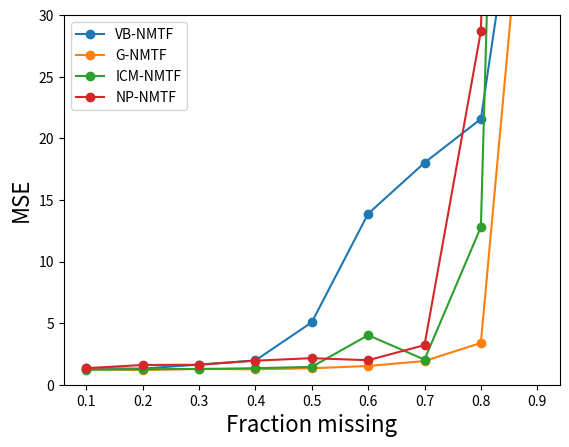

This figure's Python source:
"""
Plot the performances of the many different NMTF algorithms in a single graph,
as we vary the fraction of missing values

We plot the average performance across all 10 attempts for different fractions:
[0.1, 0.2, ..., 0.9].

We use a dataset of I=100, J=80, K=10, with unit mean priors and zero mean unit
variance noise.

We have the following methods:
- VB NMTF
- Gibbs NMTF
- ICM NMTF
- Non-probabilistic NMTF

"""

import matplotlib.pyplot as plt
metrics = ['MSE']#['MSE','R^2','Rp']

MSE_max = 30

fractions_unknown = [0.1, 0.2, 0.3, 0.4, 0.5, 0.6, 0.7, 0.8, 0.9] 

# VB NMF
vb_all_performances = {'R^2': [[0.9971837222867026, 0.9977798608527287, 0.9959587181587914, 0.9955782668612875, 0.9979165189205146, 0.9982014751965419, 0.9976803891401673, 0.9982908763622557, 0.9975848120462552, 0.9977972352960411], [0.9978328481035892, 0.9977203219745328, 0.9951621283758934, 0.9978930799530433, 0.9979762013486685, 0.9978477416146811, 0.9975806957842632, 0.9978215372049104, 0.9977702601373106, 0.9978311949178683], [0.9975991297870219, 0.9953871635458862, 0.9979927081826246, 0.9981558054320991, 0.9979550152697456, 0.9977828625456324, 0.997624944002126, 0.9957051107513721, 0.9976169289880684, 0.9956418843849324], [0.9952962611776615, 0.9951944602075063, 0.9953212749581732, 0.9976892584164087, 0.9976281327027932, 0.9977995264349202, 0.9953582083539202, 0.9976131090483124, 0.9952940588261312, 0.9976517536685652], [0.9952301032074211, 0.9951942841207814, 0.9955621023150253, 0.9952544349453484, 0.9976566787393257, 0.9955165972745983, 0.9949679632854403, 0.9976287343346854, 0.9722611289348965, 0.9744704372886972], [0.9973908896924819, 0.9721187930641384, 0.994754988195573, 0.974117907849793, 0.9726026631381431, 0.9693080973259954, 0.9606486295233974, 0.9727052188224292, 0.9732831396810099, 0.972679331557322], [0.9694924723898535, 0.9657663242228386, 0.9700990353811061, 0.96802914248208, 0.967561235371776, 0.9711769621372333, 0.9632729581085516, 0.9683288828624574, 0.9659489656125704, 0.9703934222533287], [0.9593112989581665, 0.9609115518107277, 0.9494695654350479, 0.9637130374690138, 0.9648418168859251, 0.9565352927178119, 0.955241465603398, 0.9629925741904236, 0.9583566663131274, 0.9930089094728662], [0.8939564580905974, 0.9034941626582259, 0.9310407174315062, 0.9344501547925375, 0.9094479969074324, 0.9006794582943899, 0.8914657574661758, 0.9289820480675609, 0.8835745751721158, 0.9122137216737115]], 'MSE': [[1.2742834620024839, 1.1518811864789373, 2.131931735068179, 2.1475493103381389, 1.0701444643348739, 1.104317627983789, 1.1289636864227581, 1.1395722903708732, 1.1004284515528457, 1.111841455091453], [1.2457426934917377, 1.1232782671564008, 2.6252856584560011, 1.1280400486620978, 1.1807213612939913, 1.1243917934706915, 1.1436891005844465, 1.1905487347943602, 1.1342840963670442, 1.1828958879803657], [1.1914259969965493, 2.9068209331145618, 1.2328381115583686, 1.1422288814581059, 1.2082507749006857, 1.2011969061835619, 1.2415829004775136, 2.5623045259072086, 1.2100889467353351, 2.4656848785659093], [2.6225667118927141, 2.6902496564958613, 2.645972196070622, 1.3117705862270852, 1.3069195177658079, 1.2757795972235979, 2.6513521990465772, 1.2892495387609222, 2.5755626237618117, 1.3270287753133077], [2.6445151006234711, 2.7469269182625959, 2.7809814202581395, 2.7972335341382499, 1.3401919084108094, 2.5138202838114956, 2.7894912659245512, 1.3249177957071068, 15.942657973956123, 15.803432115033603], [1.4731288391619557, 16.693913293825815, 2.9910227595517429, 15.243537069515929, 16.231711317875341, 18.058677676402247, 23.168042825608261, 15.157752650136711, 14.824343036707775, 14.953464654965162], [16.714878306087328, 20.090434574287034, 16.923196248287741, 17.733532424792426, 18.163461288899338, 16.690955635519785, 20.381459985732974, 16.560274714266548, 19.366611735978879, 17.549892254827853], [22.911489370892777, 22.83746259561245, 28.9411568347086, 21.305228231982163, 20.25222745635439, 23.945719522618489, 25.974393533176418, 21.890539471022702, 23.518856659812336, 4.1208287346716048], [61.60050358136985, 54.39575479958453, 39.822655441993675, 36.815172011939843, 52.426834958169664, 56.347726780147411, 61.461065148179017, 41.056886970245195, 68.247820638790074, 51.640266906574489]], 'Rp': [[0.99859093517625497, 0.99889632447019605, 0.99798186149413781, 0.99778862987007244, 0.99896256110131942, 0.99910084695277679, 0.99884097220888568, 0.99914649200246308, 0.99879241102785088, 0.99890157515124622], [0.998919472849083, 0.99886009470133474, 0.99757834523499722, 0.99894652654530802, 0.99898760875925618, 0.9989275761930787, 0.99879211580230509, 0.9989103718262029, 0.99889116888971718, 0.99891662925349745], [0.99880130430046299, 0.9976956903675257, 0.9989969540353919, 0.999077721072964, 0.99897715531935727, 0.9988912678048395, 0.99881309905418003, 0.99785075879590646, 0.99880974030868885, 0.99781865809229453], [0.99765060815349071, 0.99759723629745156, 0.9976600028771121, 0.99884400675903606, 0.99881588740266991, 0.99889977206079472, 0.99767954552142979, 0.998807199595944, 0.99764620630143108, 0.99882897845936647], [0.99761520330929676, 0.99759567767452484, 0.9977797055250921, 0.99762610071089663, 0.99882869375937688, 0.99775594721651339, 0.99748223985928341, 0.99881512487838009, 0.98610096876402487, 0.98717968031919556], [0.99869560755763909, 0.98598027220263451, 0.99738018077226132, 0.98698883490203204, 0.98634614551367727, 0.9845602511051571, 0.98091140389827192, 0.98628687930459324, 0.9866194325361618, 0.98629628118692136], [0.98467602347309446, 0.982757064168582, 0.98502224675366434, 0.98390315286755126, 0.98371064235811179, 0.98548388348978022, 0.98153687146245971, 0.98404286256132911, 0.98310456741863439, 0.98508650967016942], [0.97991667036920427, 0.9803686307615741, 0.97560361847363508, 0.98172862057615962, 0.9823703407390022, 0.97820450369267342, 0.97795542403960867, 0.98133758067765264, 0.97978524594646976, 0.99650121068652409], [0.94639337903205767, 0.95228771647356514, 0.96678842762300632, 0.96789998070343486, 0.95499762210446493, 0.9500937873164581, 0.94546231276825332, 0.96543156879718361, 0.94048149302835193, 0.9553228635931772]]} 
vb_average_performances = {'R^2': [0.99739718751212847, 0.99754360094147587, 0.99714615528895079, 0.9964846043794392, 0.99137424644462191, 0.97596096588502823, 0.96800694008217947, 0.96243821788565087, 0.9089305050554255], 'MSE': [1.3360913669644332, 1.3078877642257136, 1.6362422855897798, 1.969645140255831, 5.0684168316126144, 13.879559412375096, 18.017469716867993, 21.569790241085194, 52.381468723699378], 'Rp': [0.99870026094552034, 0.99877299100547801, 0.99857323491516115, 0.99824294434287264, 0.99567793420165851, 0.98800652889793505, 0.9839323824223376, 0.98137718459625023, 0.95451591514399536]}

# Gibbs NMF
gibbs_all_performances = {'R^2': [[0.998185524304205, 0.9951921450688566, 0.998047302865917, 0.9979297007628247, 0.9980625717620314, 0.998378361980241, 0.9975783292477035, 0.9980969649399992, 0.9978271991362235, 0.9979706579627173], [0.997723944694483, 0.9976717932557062, 0.9979283182367938, 0.9979044934487292, 0.9978787138668564, 0.9978090755612372, 0.9980795897686455, 0.9978830357811582, 0.9978341649867523, 0.9978573890051081], [0.9979083188011675, 0.9971158506788501, 0.9977732504857821, 0.9976214575531412, 0.9977090529028667, 0.9977815698725234, 0.9978868803897982, 0.9980511456785648, 0.9976944005620709, 0.9977959916656446], [0.9979177373002986, 0.9978004131318091, 0.997829350371225, 0.99780183337049, 0.9978994246007876, 0.9976844457355755, 0.9978511309201912, 0.9978247398255468, 0.9977256142072066, 0.9977870877840281], [0.9977234628694933, 0.9976852127966278, 0.9976071695270259, 0.9977859850373401, 0.9976132566922483, 0.9976079271348435, 0.997578230648432, 0.9976254659027803, 0.9976079355283997, 0.9976454739808525], [0.997265259479572, 0.9975247556973685, 0.9973786511663026, 0.9961660989980509, 0.9974865218552995, 0.9972506763740759, 0.9975673652535634, 0.9976273304247582, 0.9975941120548334, 0.9975653934212548], [0.9969585094263553, 0.997109006550793, 0.9969670467901287, 0.9969727936979911, 0.996913632325234, 0.9970156140254414, 0.9973842281908838, 0.9969572559224866, 0.9971345207674233, 0.9932651382409295], [0.9899713517883306, 0.9884157279987293, 0.9944292790671685, 0.9953493028356852, 0.995238434769166, 0.9955427054635841, 0.9946775860106445, 0.9959215116703484, 0.9954410623106186, 0.995332232643651], [0.9091400319245768, 0.9382383944759967, 0.9716975989003879, 0.6305571752981689, 0.9239030213291858, 0.938537688800508, 0.9667833708402461, 0.94836777578012, 0.9140916693584875, 0.9186176141782751]], 'MSE': [[1.044130764499906, 2.4139080359128964, 1.174428094440781, 1.1566256157501953, 1.2086740245842329, 1.0743758985283698, 1.1968751870910701, 1.0711357758414488, 1.1079168527324941, 1.1240827365415809], [1.173765399856709, 1.1959007007153171, 1.224971734594779, 1.232630411841106, 1.1485666675968322, 1.2014701188076251, 1.1855453745811888, 1.1614322408030453, 1.2017315515847555, 1.1958011354092706], [1.2769991864744963, 1.7995554215940275, 1.1805496214511799, 1.2587603241528436, 1.2672897357533193, 1.1779994486717276, 1.219228000984155, 1.1765313124260157, 1.2306338733957012, 1.2116574978377836], [1.2808309070364796, 1.2569301076499761, 1.260573621936822, 1.2527015001756732, 1.2632051787402248, 1.2968694875345366, 1.1923630725527183, 1.2616223819897514, 1.2557209546512635, 1.2321210808332639], [1.267550124381795, 1.3505814547898933, 1.3889670863756638, 1.3413898710816359, 1.343374918637654, 1.3321739978233957, 1.3636928344478072, 1.2915660732473415, 1.3694959327698075, 1.3156670856004009], [1.4753610142200577, 1.4143945088000158, 1.5437207196644922, 2.1326412026451087, 1.4441471316678816, 1.4466596195057999, 1.4283718400593597, 1.4732136761022112, 1.4428493946266663, 1.4071468300730523], [1.7632238986108744, 1.6905153642210393, 1.7693326322920491, 1.7426467708059412, 1.7771316614806749, 1.7365641247512897, 1.5751189955367642, 1.712675402288736, 1.6437985708622473, 3.8051370686753114], [5.5581304664405806, 6.4771216251795556, 3.2415948718074321, 2.7215311301175076, 2.6222991473624346, 2.5604231415857353, 3.0733280716712916, 2.3804113323328675, 2.6784281225778197, 2.592153036828059], [51.951819511913257, 36.265800647062591, 16.62730305107635, 206.18532128377154, 43.73050111129875, 35.356542003298834, 19.045634587537538, 28.968309668740257, 49.227672608650025, 47.281594631408829]], 'Rp': [[0.99909250017920925, 0.99761844083589213, 0.99903945323235999, 0.9989778896652548, 0.99903914439579089, 0.99919142448208687, 0.9988040895207041, 0.99905604640044021, 0.99892144781606063, 0.99898622117657587], [0.99886484386624896, 0.99883562421300864, 0.99896469790006648, 0.99895181783185061, 0.99894116021977508, 0.99890471566946004, 0.99904011194899633, 0.99894612350718592, 0.9989169762501855, 0.99892897390532198], [0.99895424519569498, 0.99855773549452265, 0.99888914758589042, 0.99881120658850497, 0.99885640031361655, 0.99889032864094907, 0.99894536004257384, 0.99902516695731458, 0.99884687435442043, 0.99889911796498354], [0.99895888553845535, 0.99889979633693793, 0.99891469941796951, 0.99890165269091669, 0.99895216655777896, 0.99884186623078364, 0.9989252997587762, 0.99891318105401083, 0.99886504782766938, 0.99889412271436839], [0.9988627669968384, 0.99884447164728374, 0.99880587095634854, 0.99889468571464179, 0.99880593674998785, 0.99880400616233955, 0.99878897123152843, 0.99881295002839798, 0.99880472744854498, 0.99882416422016929], [0.99863285670978785, 0.99876172284556386, 0.99869120999842176, 0.99808198155755901, 0.9987449011022056, 0.99862539017529961, 0.99878376010502345, 0.99881334791813337, 0.99879671546335402, 0.99878226577274787], [0.99848189520699726, 0.99855443832412261, 0.99848307278147952, 0.99848656793117407, 0.99845766495764365, 0.99851235748913691, 0.99869520612017348, 0.99847913824422296, 0.9985682153194877, 0.99664066589941136], [0.995001457350564, 0.99433541390483104, 0.99721523562188163, 0.9976906456123551, 0.99761676089746587, 0.99777277941086762, 0.99734725597516205, 0.99796029073810621, 0.99773563153387479, 0.99766568802104738], [0.95707697063246222, 0.9700767467356135, 0.98587621212658116, 0.86539133938137569, 0.96122616458200916, 0.97077634374349631, 0.9835812601299353, 0.97555456397485762, 0.95823767716712493, 0.95859963448773389]]} 
gibbs_average_performances = {'R^2': [0.99772687580307196, 0.99785705186054707, 0.99773379185904099, 0.99781217772471575, 0.99764801201180442, 0.99734261647250799, 0.99666777459376665, 0.99403191945579261, 0.90599343408859545], 'MSE': [1.2572152985922973, 1.1921815335790629, 1.279920442274125, 1.2552938293100708, 1.3364459379155396, 1.5208505937364645, 1.9216144489524929, 3.3905420945903288, 53.464049910475794], 'Rp': [0.99887266577043743, 0.9989295045312101, 0.9988675583138471, 0.99890667181276671, 0.99882485511560815, 0.99867141516480973, 0.99833592222738488, 0.99703411590661573, 0.95863969129611915]}

# ICM NMF
icm_all_performances = {'R^2': [[0.9980693518798559, 0.9980650295036878, 0.9980307053978758, 0.9978811363283607, 0.9979963144809417, 0.998311955167851, 0.9983095751437272, 0.9980585146711096, 0.997564185371215, 0.9981865289420598], [0.9979425900963221, 0.9980330642566773, 0.9976667383197281, 0.9976821363531407, 0.9977019772654402, 0.9977973345568008, 0.9979649865096252, 0.997795223024907, 0.9975414467557729, 0.9981312480797617], [0.9974388398868174, 0.9979237023984291, 0.9978341239972611, 0.997815734097659, 0.997766453369638, 0.997906882397487, 0.9977391951113755, 0.9975269248654052, 0.9976844457923485, 0.997763063400752], [0.9976148582593359, 0.9977980321662996, 0.9978438378581211, 0.9977759619793886, 0.9974380894797196, 0.9976389130346645, 0.9978634852468675, 0.997437542686439, 0.9978099478202074, 0.997576095517613], [0.9975505804259096, 0.9971115872043165, 0.9972488977559254, 0.9976113859219101, 0.9974879889383337, 0.9975781069268959, 0.9976552577963839, 0.9976601116579806, 0.9975799086994723, 0.9974815705152273], [0.9973031705495954, 0.9971820328424386, 0.9971814848452629, 0.9555082537498438, 0.9972636357061917, 0.9975404603626555, 0.997151884783449, 0.9970291624345302, 0.9969229418351611, 0.9970265663988632], [0.9967277456897006, 0.9953522605017211, 0.9963692482015742, 0.9963364063357437, 0.9966055290745393, 0.9965316234203774, 0.996063424492834, 0.996652563565741, 0.9971103276289504, 0.9964471763456089], [0.9850227967657157, 0.9301906170740711, 0.952932281991087, 0.9875004001732487, 0.9932041954711699, 0.9908974989912886, 0.9836406084136251, 0.9918345036878309, 0.9927676223431604, 0.9720486839579983], [0.7914915043334793, 0.7708958782921185, 0.7139597249429701, 0.6104540918932067, 0.6020965581127673, 0.4450395935311162, 0.7473136642328895, 0.7241130559005058, 0.789016701051569, 0.7249638774439595]], 'MSE': [[1.2315042720732527, 1.261125150824203, 1.3819906332123801, 1.2346683358917998, 1.1021822094339695, 1.1502883602280003, 1.1969994548243994, 1.1953559930597719, 1.1284184942220348, 1.2430954014227995], [1.209762858914363, 1.219247594101494, 1.2463659900726971, 1.2646013987045428, 1.3338582080927799, 1.1994887175256945, 1.2039907298446721, 1.3515851258339224, 1.3371449688780492, 1.2294195185386474], [1.3770487357344334, 1.2973893675753165, 1.2253801194044063, 1.2505158367571096, 1.3010733324241597, 1.2067011218116022, 1.3122830892984403, 1.2968990623576664, 1.2361603981168758, 1.2789435075297211], [1.3963670709111482, 1.272228022394106, 1.2734353250430086, 1.315003202429911, 1.3667122666837641, 1.3875699597687139, 1.3255286700836595, 1.3909760118961307, 1.3419326589572034, 1.3274677747305459], [1.3553040251160748, 1.6407879525505491, 1.6147294799120784, 1.4719098069073107, 1.4919913753478513, 1.3785331131754499, 1.3755973785177491, 1.4022338367031746, 1.4103322663161195, 1.354646818936551], [1.5160299879244041, 1.6044333589917796, 1.6210767149900773, 25.641986270964686, 1.6228669497187258, 1.4552909685429163, 1.6393571896926609, 1.6968781422300023, 1.7248229804311097, 1.6918369255701029], [1.8530600961548938, 2.669369938535795, 1.9941796352383685, 2.07732058682552, 1.9584007260031626, 2.0322491069987283, 2.120935135110535, 1.8827431898588964, 1.7050080495219548, 2.0801394829930824], [8.8821279675242444, 41.181303541641626, 27.506682279365954, 7.2072204864225533, 3.9053433818577656, 5.3688420811174398, 9.3474553569306007, 4.5553158231321165, 4.203886777938993, 15.797800575880402], [121.95986549160024, 132.43987194514142, 160.90566480998714, 217.97140795935948, 232.19558416181943, 312.42305397899952, 144.96056527588809, 159.17939146265488, 122.00296214083629, 157.33899110469352]], 'Rp': [[0.99904771133745562, 0.9990330897315548, 0.99901619936287378, 0.99894517762445478, 0.99900204959320404, 0.9991564094819666, 0.99915594695901644, 0.99903050674642757, 0.99878490195457015, 0.99909436485766689], [0.99897109558964703, 0.99901991071594332, 0.99883659220413568, 0.99884110868157916, 0.99885118393002181, 0.99890080263102021, 0.99898394296746051, 0.99889928589417332, 0.99877163379818801, 0.99907175040502694], [0.99871865926064873, 0.99896399816445247, 0.99891649020392725, 0.99891166457613445, 0.99888268342600228, 0.99895400237982024, 0.99887040758985834, 0.99876315446667663, 0.99884438945684695, 0.99888252630905228], [0.9988122786382545, 0.99890133199748277, 0.9989214553685658, 0.99888875947386391, 0.99871824770575834, 0.99882199359444546, 0.99893334711562787, 0.99872325172976328, 0.99890550271131695, 0.9987874199749488], [0.9987750169157612, 0.99855636735685516, 0.99862847105540486, 0.99880540516909533, 0.99874450563017902, 0.99879153276201504, 0.99882720424192539, 0.99883172217160587, 0.99878978436845911, 0.9987421038829174], [0.99865657600569813, 0.9985919777946406, 0.99859034623921361, 0.97877302433655589, 0.99863197023539563, 0.99876956069388056, 0.99858004293706037, 0.99851481125224617, 0.99846109508859837, 0.99851792514500559], [0.99836494577066337, 0.99768838253125014, 0.9981866434615333, 0.99817074502069691, 0.99830195181919645, 0.99826495207290356, 0.99803768992769926, 0.99832919168078627, 0.99856298397936305, 0.99822444060688476], [0.99248917478431042, 0.96811453864648245, 0.97761568253494746, 0.9937945331116752, 0.99660277488745697, 0.99561841262253337, 0.99184683578867405, 0.99592574136796574, 0.99638549750570415, 0.98617748094537272], [0.90344731436060188, 0.89124214950955516, 0.87295697122080906, 0.83278066588639166, 0.85274689104659729, 0.784637542204076, 0.88030264529350455, 0.88598160030870354, 0.9093981390867466, 0.87883087395887449]]} 
icm_average_performances = {'R^2': [0.99804732968866861, 0.9978256745218177, 0.99773993653171744, 0.99767967640486543, 0.99749653958423556, 0.99301095935079908, 0.99641963052567895, 0.97800392088691956, 0.69193446497345812], 'MSE': [1.2125628305192611, 1.2595465110506863, 1.2782394571009732, 1.3397220962898193, 1.449606605348291, 4.0214579489056463, 2.0373405947240935, 12.795597827181167, 176.13773583309799], 'Rp': [0.99902663576491901, 0.99891473068171965, 0.99887079758334196, 0.99884135883100278, 0.99874921135542183, 0.99660873297282948, 0.99821319268709774, 0.98945706721951221, 0.86923247928758607]}

# Non-probabilistic NMF
np_all_performances = {'R^2': [[0.9965794806937358, 0.9971453500724721, 0.9981428465668064, 0.9981901237271512, 0.9975263114959018, 0.9979196835407667, 0.9981919809098552, 0.9975520075135906, 0.9978290401185664, 0.9976472136708714], [0.9980277647909558, 0.9978594746116717, 0.9976881072129298, 0.9956588423674528, 0.9982163595432593, 0.9947044224462538, 0.997230692444883, 0.9977358742909597, 0.9976094750240804, 0.9976299660239127], [0.997435627039684, 0.9963790076192582, 0.995986831736009, 0.9976485774548275, 0.997711118153137, 0.9962214640673074, 0.9975133074980972, 0.9977640689040296, 0.997790513780816, 0.9977358865362613], [0.9973169152741639, 0.9966548397613676, 0.9977216853731572, 0.9971258704888211, 0.9978141626794429, 0.9950802697330126, 0.9975288757168652, 0.9958626574592142, 0.9952652196313718, 0.9955225124942837], [0.9954311068567063, 0.9972383474539191, 0.9957577445894775, 0.996014949882689, 0.9974186490858182, 0.9975072947426273, 0.9952919684838495, 0.9954708015298185, 0.9957341683820558, 0.996261371634472], [0.9971010640898383, 0.9965281084614893, 0.9972873885868944, 0.9974548689974645, 0.9974256210850087, 0.9972196346120844, 0.9952139318810681, 0.9949284037159659, 0.994734148488508, 0.9974208078241388], [0.9962304348451211, 0.9927435984625665, 0.9929980265198465, 0.9959329248048969, 0.9840714222063914, 0.9962077793367459, 0.9966097132971062, 0.9964674302890528, 0.9966948726258622, 0.9960575529704035], [0.9915136914287299, 0.9787533854121393, 0.9885522438694284, 0.9679761126313882, 0.9643370084340268, 0.9509440177033566, 0.8312032242277436, 0.9511607101123961, 0.9935705327048391, 0.8860427000876773], [0.3092094978338299, 0.7490026662039752, 0.7616442348179249, 0.7863265985048895, 0.7997922448487483, 0.3851103099319111, 0.7494283276145897, 0.838294921299355, 0.6741379025616767, 0.6986459241100779]], 'MSE': [[2.213980169469806, 1.2825469681851047, 1.1116541199191037, 1.2820060167466192, 1.5546303386886047, 1.1175911910169924, 1.18418508137542, 1.2731326331578265, 1.1529609416753248, 1.2546407531574433], [1.1972743224741724, 1.2164646064407061, 1.3309489101512886, 2.4820349955289225, 1.1990382940546791, 2.95703042503823, 1.7280559203750403, 1.2428185771380105, 1.2777489440682692, 1.3855801117966298], [1.4562505946930315, 2.1590482064617582, 2.4510143914221953, 1.3026165311517222, 1.3211222661998476, 2.1584213250118967, 1.5260009426146264, 1.238210578551475, 1.2786540043242465, 1.3108829000337536], [1.4362328672155271, 2.0291161469882444, 1.3217316502855128, 1.7721105111185309, 1.2792183238296244, 2.6111697433718568, 1.483726103796136, 2.3993888058905135, 2.6537880870084107, 2.5350190422475554], [2.6480961925299038, 1.6458319522661948, 2.4734395907496913, 2.1317427813721928, 1.4196277244259645, 1.3593454012848867, 2.7539380482961442, 2.5960850873596102, 2.3941171533713623, 2.1363995217261706], [1.591850851929856, 2.0338866618298312, 1.5234623133903999, 1.5754144175939815, 1.4608734851849792, 1.5881689594183437, 2.646514368971606, 3.0263512769381884, 2.9493442858335275, 1.4901273135801147], [2.1370000968708891, 4.0873177720939893, 3.9846596821244762, 2.3412311572202231, 9.5329821098256193, 2.136176033752065, 1.9113298985808047, 1.9694854402080835, 1.8685281133933196, 2.1836511484631158], [5.0343848752108364, 12.209035967466773, 6.4627685249135265, 18.501997874476515, 20.587650840684837, 27.807976170243368, 97.765805360118804, 27.718234638131136, 3.6880641828695264, 67.058360226392608], [395.56634607380516, 144.9979832186205, 136.12300462465819, 122.92053505096801, 116.45347965904936, 347.01805242625471, 141.40733712004518, 92.834653475706006, 187.37205320413921, 174.5130029856135]], 'Rp': [[0.99829323616557908, 0.99857274016240971, 0.99908505240774892, 0.99909531898841786, 0.99876510543540054, 0.99896279945788069, 0.99909738431303274, 0.99877787817187691, 0.99892352589120081, 0.9988248041099923], [0.99901493366121275, 0.99893073870187943, 0.99884568055488065, 0.99783327863226312, 0.99910936742371326, 0.99735044625534619, 0.99861444589896309, 0.99887049150075014, 0.99880518023554965, 0.99881721650242072], [0.99872824262755222, 0.99819336577659623, 0.99799975167811761, 0.99882493915671278, 0.9988551127880041, 0.99810923122056283, 0.99875654397322777, 0.9988826153114696, 0.99889501068340925, 0.99887465045849655], [0.99865776670023731, 0.99832661740175732, 0.99886080340755168, 0.99856701547309312, 0.99890925791327312, 0.99753958937956799, 0.99876478644762434, 0.99793389089051221, 0.99763133818396743, 0.99775998789716847], [0.99771494832739083, 0.99861884177330718, 0.99788108655947816, 0.99800936426808673, 0.99871242496533774, 0.99875639779167147, 0.99765052691590228, 0.99773474614978874, 0.99786905684875471, 0.9981381891804284], [0.99855027572909372, 0.99826396076126966, 0.99864280115485227, 0.99872798743969671, 0.99871559393059717, 0.99860933125405094, 0.99761340770839546, 0.99746292569714246, 0.9973666082173509, 0.99871047801929325], [0.99812363168326368, 0.99637714890893958, 0.99653814813599439, 0.9979663575304244, 0.99203003414369162, 0.99810758038437042, 0.99830789923750707, 0.99823401413012747, 0.99834636817217359, 0.99802872233880058], [0.99577725979992249, 0.98945040929399475, 0.99425987840038699, 0.98391001349742058, 0.98248746837829026, 0.97625614912783165, 0.92007674903460279, 0.97542704034413907, 0.99678951814617289, 0.94432195832054411], [0.78221388848750018, 0.88529163413729561, 0.88193738409483702, 0.90000225298982051, 0.90377617685489409, 0.79242293058935076, 0.87446762244065157, 0.92678434707781943, 0.86352089417190003, 0.87214400483325694]]} 
np_average_performances = {'R^2': [0.99767240383097167, 0.99723609787563594, 0.99721864027894269, 0.99658930086117015, 0.99621264026414325, 0.99653139777424593, 0.99440137553579944, 0.95040536266117237, 0.67515926277269789], 'MSE': [1.3427328213392244, 1.6016995107065948, 1.6202221740464551, 1.9521501281751914, 2.1558623453382117, 1.9885993934670829, 3.2152361452532587, 28.683427866050796, 185.92064478388599], 'Rp': [0.99883978451035405, 0.99861917793669797, 0.99861194636741479, 0.9982951053694753, 0.99810855827801481, 0.99826633699117429, 0.99720599046652914, 0.9758756444343305, 0.86825611356773269]}



# Assemble the average performances and method names
methods = ['VB-NMTF','G-NMTF', 'ICM-NMTF', 'NP-NMTF']
avr_performances = [
    vb_average_performances,
    gibbs_average_performances,
    icm_average_performances,
    np_average_performances
]

for metric in metrics:
    plt.figure()
    #plt.title("Performances (%s) for different fractions of missing values" % metric)
    plt.xlabel("Fraction missing", fontsize=16)
    plt.ylabel(metric, fontsize=16)
    
    x = fractions_unknown
    for method, avr_performance in zip(methods,avr_performances):
        y = avr_performance[metric]
        #plt.plot(x,y,label=method)
        plt.plot(x,y,linestyle='-', marker='o', label=method)
    plt.legend(loc=0)  
    
    if metric == 'MSE':
        plt.ylim(0,MSE_max)
    else:
        plt.ylim(0,1)